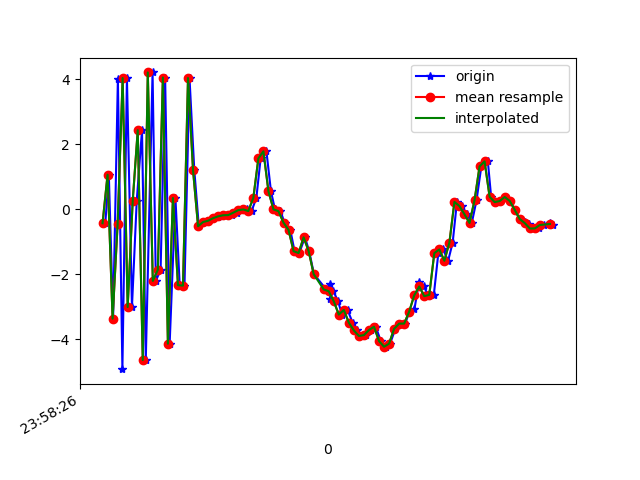

The file beside this chart, header and first rows:
1617667106571, 362743204794622, -0.4252354, 0.24798107, -9.1831665
1617667106585, 362743224025392, 1.069, 0.78, 9.408
1617667106602, 362743243256162, -3.362, -0.02311, -8.499
1617667106621, 362743262486932, 4.018, 1.219, 6.707
1617667106639, 362743281717702, -4.915, -0.4359, -3.015
1617667106657, 362743300948472, 4.044, 1.262, -1.068
1617667106677, 362743320179242, -3.004, -0.0512, 5.727
1617667106696, 362743339410012, 0.2589, 0.5686, -8.503
1617667106717, 362743358640782, 2.439, 1.138, 8.982
1617667106732, 362743377871552, -4.634, -0.306, -4.476
1617667106759, 362743397102322, 4.215, 1.265, -1.248
1617667106772, 362743416333092, -2.2, 0.2718, 7.485
1617667106791, 362743435563862, -1.857, 0.1371, -8.828
1617667106809, 362743454794632, 4.06, 1.538, 5.33
1617667106827, 362743474025402, -4.133, -0.103, 2.669
1617667106850, 362743493256172, 0.3515, 0.8081, -7.982
1617667106867, 362743512486942, -2.332, 0.3148, 7.5
1617667106886, 362743531717712, -2.344, 0.2424, -8.674
1617667106906, 362743550948482, 4.043, 1.639, 4.175
1617667106925, 362743570179252, 1.212, 0.6054, 5.355
1617667106943, 362743589410022, -0.5178, 0.8586, -0.8939
1617667106962, 362743608640792, -0.3875, 0.7481, 0.07932
1617667106981, 362743627871562, -0.3475, 0.6786, 0.4156
1617667107000, 362743647102332, -0.2683, 0.7717, 0.3103
1617667107020, 362743666333102, -0.2457, 0.6816, 0.369
1617667107038, 362743685563872, -0.1795, 0.6496, 0.4107
1617667107058, 362743704794642, -0.179, 0.6873, 0.437
1617667107077, 362743724025412, -0.1741, 0.6973, 0.4518
1617667107095, 362743743256182, -0.1008, 0.6833, 0.4781
1617667107117, 362743762486952, -0.02184, 0.6918, 0.5271
1617667107134, 362743781717722, -2.8431416E-4, 0.7039, 0.7143
1617667107153, 362743800948492, -0.05046, 0.6821, 0.7873
1617667107172, 362743820179262, 0.3571, 0.8185, 1.174
1617667107189, 362743839410032, 1.571, 0.7965, 2.205
1617667107212, 362743858640802, 1.788, 0.8616, 4.106
1617667107230, 362743877871572, 0.561, 0.6169, 5.022
1617667107246, 362743897102342, 0.001775, 0.9615, 4.954
1617667107268, 362743916333112, -0.05446, 0.1366, 5.537
1617667107284, 362743935563882, -0.4066, -0.6829, 6.347
1617667107307, 362743954794652, -0.6291, -0.6398, 6.288
1617667107324, 362743974025422, -1.285, -0.7368, 5.797
1617667107343, 362743993256192, -1.342, -0.7664, 5.225
1617667107365, 362744012486962, -0.8575, -0.689, 4.385
1617667107382, 362744031717732, -1.279, -1.073, 4.153
1617667107401, 362744050948502, -1.991, -0.9201, 3.483
1617667107450, 362744070179272, -2.463, -0.3869, 2.604
1617667107464, 362744089410042, -2.289, -0.7788, 1.796
1617667107466, 362744108640812, -2.757, -1.253, 1.014
1617667107478, 362744127871582, -2.506, -0.914, -0.1021
1617667107497, 362744147102352, -2.828, -0.4874, -0.7052
1617667107513, 362744166333122, -3.236, -0.5982, -1.785
1617667107535, 362744185563892, -3.095, -0.1353, -3.472
1617667107555, 362744204794662, -3.486, -0.6074, -4.586
1617667107573, 362744224025432, -3.724, -0.5698, -5.051
1617667107589, 362744243256202, -3.893, -0.3874, -5.638
1617667107608, 362744262486972, -3.867, 0.3027, -6.524
1617667107627, 362744281717742, -3.711, 0.6064, -7.021
1617667107647, 362744300948512, -3.61, 0.7187, -6.739
1617667107667, 362744320179282, -4.05, 0.5478, -6.54
1617667107688, 362744339410052, -4.226, 1.095, -6.646
1617667107704, 362744358640822, -4.131, 1.088, -6.175
... 34 more rows
